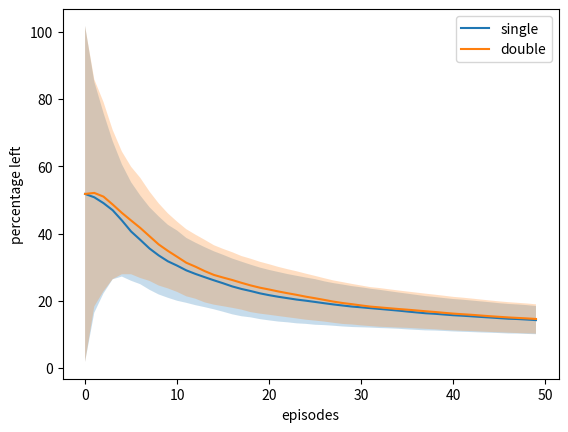

Reproduce this figure in Python. (Note: this script raises an exception after producing the figure.)
# %%

import numpy as np
import matplotlib.pyplot as plt
from tqdm import tqdm

# %%
# Initial Values
terminal_states = [2, 3]
gamma = 0.95


# %%
# Create Q


def is_terminal(state):
    return state in terminal_states


def my_arg_max(actions):
    arg_max = [0]
    value = actions[0]

    for i in range(1, len(actions)):
        if (actions[i]) > value:
            value = actions[i]
            arg_max = [i]

        if (actions[i] == value):
            arg_max.append(i)

    return np.random.choice(arg_max)


def initial_Q(possible_actions):
    return [[0 for _ in possible_actions[i]] for i in range(4)]


def make_transition(state, action, std=1):
    if state == 0:
        if action == 0:
            return 0, 1
        if action == 1:
            return 0, 2

    if state == 1:
        return np.random.normal(-0.1, std), 3

    # If a move is made from any other state, nothing happens
    return 0, state


# %%
# Update Q-values

class SingleQ():

    def __init__(self, Q):
        self.Q = Q

    def sample_action(self, state, epsilon=0.1):

        if np.random.random() < epsilon:
            return np.random.choice(range(len(self.Q[state])))
        else:
            return my_arg_max(self.Q[state])

    def getMaxQ(self, state):
        best_move = my_arg_max(self.Q[state])

        return best_move, self.Q[state][best_move]

    def updateQ(self, state, action, reward, next_state, alpha=0.1):

        _, next_value = self.getMaxQ(next_state)

        self.Q[state][action] = self.Q[state][action] + alpha * \
            (reward + gamma * next_value - self.Q[state][action])

# %%


class DoubleQ():

    def __init__(self, Q_a, Q_b):
        self.Q_a = Q_a
        self.Q_b = Q_b

    def sample_action(self, state, epsilon=0.1):

        if np.random.random() < epsilon:
            return np.random.choice(range(len(self.Q_a[state])))
        else:
            Q_s = np.array(self.Q_a[state]) + np.array(self.Q_b[state])
            return my_arg_max(Q_s)

    def updateQ(self, state, action, reward, next_state, alpha=0.1):

        if np.random.randint(0, 2):
            best_move = my_arg_max(self.Q_a[next_state])

            self.Q_a[state][action] = self.Q_a[state][action] + alpha * \
                (reward + gamma * self.Q_b[next_state][best_move]
                 - self.Q_a[state][action])

        else:
            best_move = my_arg_max(self.Q_b[next_state])

            self.Q_b[state][action] = self.Q_b[state][action] + alpha * \
                (reward + gamma * self.Q_a[next_state][best_move]
                 - self.Q_b[state][action])


# %%


def single_experiment(possible_actions, episodes, std=1, doubleQ=False):
    if doubleQ:
        learner = DoubleQ(initial_Q(possible_actions),
                          initial_Q(possible_actions))

    else:
        learner = SingleQ(initial_Q(possible_actions))

    left_count = 0
    left_freq = []

    # number of states visited
    ns = [0 for _ in range(len(possible_actions))]
    # number of state-action visited
    nsa = [[0 for _ in possible_actions[state]]
           for state in range(len(possible_actions))]

    for i in range(1, episodes+1):
        state = 0

        while True:
            # increment the state visits
            ns[state] += 1

            # determine the next action
            action = learner.sample_action(state, 1/np.sqrt(ns[state]))

            # increment left actions
            if state == 0 and action == 0:
                left_count += 1
            # increment state-action visits
            nsa[state][action] += 1

            # make transition
            reward, next_state = make_transition(state, action, std)

            # determine alpha
            alpha = 1 / np.power(nsa[state][action], .8)

            # update Q-value
            learner.updateQ(state, action, reward, next_state, alpha)

            # break if a terminal state is reached
            if is_terminal(next_state):
                break

            state = next_state

        left_freq.append(left_count/i)

    return left_freq


# %%

def experiment(num_experiments=500, episodes=300, num_random_actions=5, std=1, doubleQ=False):
    final_count = [0 for i in range(episodes)]
    final_res = [0 for i in range(episodes)]

    final_freq = []

    possible_actions = [[0, 1], list(range(num_random_actions)), [0], [0]]

    for i in tqdm(range(num_experiments)):
        np.random.seed(i)

        current_freq = single_experiment(
            possible_actions, episodes, std, doubleQ)

        final_freq.append(current_freq)
        # for e in range(episodes):
        #     final_count[e] = (final_count[e] * i + current_count[e]) / (i+1)
        #     final_res[e] = final_count[e] / (e+1) * 100

    return 100 * np.array(final_freq)


num_random_actions = 1
std = 0
single_res = experiment(
    episodes=50, num_random_actions=num_random_actions, std=std)
double_res = experiment(episodes=50,
                        num_random_actions=num_random_actions, std=std, doubleQ=True)


# %%

m = single_res.mean(axis=0)
s = single_res.std(axis=0)

plt.plot(range(len(single_res[0])), m, label="single")
plt.fill_between(range(len(single_res[0])), m-s, m+s, alpha=0.25)

m = double_res.mean(axis=0)
s = double_res.std(axis=0)
plt.plot(range(len(double_res[0])), m, label="double")
plt.fill_between(range(len(single_res[0])), m-s, m+s, alpha=0.25)

plt.legend()
plt.xlabel("episodes")
plt.ylabel("percentage left")

plt.savefig("Results/single_better.png")
plt.show()

# %%

################################################################################
# Experiment 1: number of actions
################################################################################
# single

means = []
stds = []

tests = [1, 3, 5, 10, 20, 50, 100]
for n in tests:

    r = experiment(num_random_actions=n)
    m = r.mean(axis=0)
    s = r.std(axis=0)
    means.append(m)
    stds.append(s)


# %%

for i in range(len(means)):
    m = means[i]
    s = stds[i]/2

    plt.plot(range(len(m)), m, label=tests[i], linewidth=2)
    plt.fill_between(range(len(m)), m-s, m+s, alpha=0.2)

plt.legend(bbox_to_anchor=(1.2, 1.0))
plt.xlabel("episodes")
plt.ylabel("percentage left")
plt.ylim([0, 100])

plt.savefig("Results/actions_single.png")
plt.show()

# %%
################################################################################
# Experiment 1: number of actions
################################################################################

# double

means = []
stds = []

tests = [1, 3, 5, 10, 20, 50, 100]
for n in tests:

    r = experiment(num_random_actions=n, doubleQ=True)
    m = r.mean(axis=0)
    s = r.std(axis=0)
    means.append(m)
    stds.append(s)

# %%

for i in range(len(means)):
    m = means[i]
    s = stds[i]/2

    plt.plot(range(len(m)), m, label=tests[i], linewidth=2)
    plt.fill_between(range(len(m)), m-s, m+s, alpha=0.2)

plt.xlabel("episodes")
plt.ylabel("percentage left")
plt.ylim([0, 100])

plt.savefig("Results/actions_double.png")
plt.show()

# %%

################################################################################
# Experiment 2: std
################################################################################


# single

means = []
stds = []

tests = [0, 0.5, 1, 2, 3, 5, 10]
for n in tests:

    r = experiment(std=n)
    m = r.mean(axis=0)
    s = r.std(axis=0)
    means.append(m)
    stds.append(s)
# %%


for i in range(len(means)):
    m = means[i]
    s = stds[i]/2

    plt.plot(range(len(m)), m, label=tests[i], linewidth=2)
    plt.fill_between(range(len(m)), m-s, m+s, alpha=0.2)

plt.xlabel("episodes")
plt.ylabel("percentage left")
plt.ylim([0, 100])


plt.savefig("Results/std_single.png")
plt.show()

# %%
################################################################################
# Experiment 2: std
################################################################################


# double


means = []
stds = []

tests = [0, 0.5, 1, 2, 3, 5, 10]
for n in tests:

    r = experiment(std=n, doubleQ=True)
    m = r.mean(axis=0)
    s = r.std(axis=0)
    means.append(m)
    stds.append(s)
# %%

for i in range(len(means)):
    m = means[i]
    s = stds[i]/2

    plt.plot(range(len(m)), m, label=tests[i], linewidth=2)
    plt.fill_between(range(len(m)), m-s, m+s, alpha=0.2)

plt.xlabel("episodes")
plt.ylabel("percentage left")
plt.ylim([0, 100])

plt.savefig("Results/std_double.png")
plt.show()

# %%

# Image David


res = experiment(std=0)
plt.plot(range(len(res)), res, label="deterministic")


res = experiment(std=1)
plt.plot(range(len(res)), res, label="stochastic")


plt.legend()
plt.xlabel("episodes")
plt.ylabel("percentage left")

plt.show()

# %%


for i in range(10):
    print(my_arg_max([1, 2, 0, 0]))

# %%
